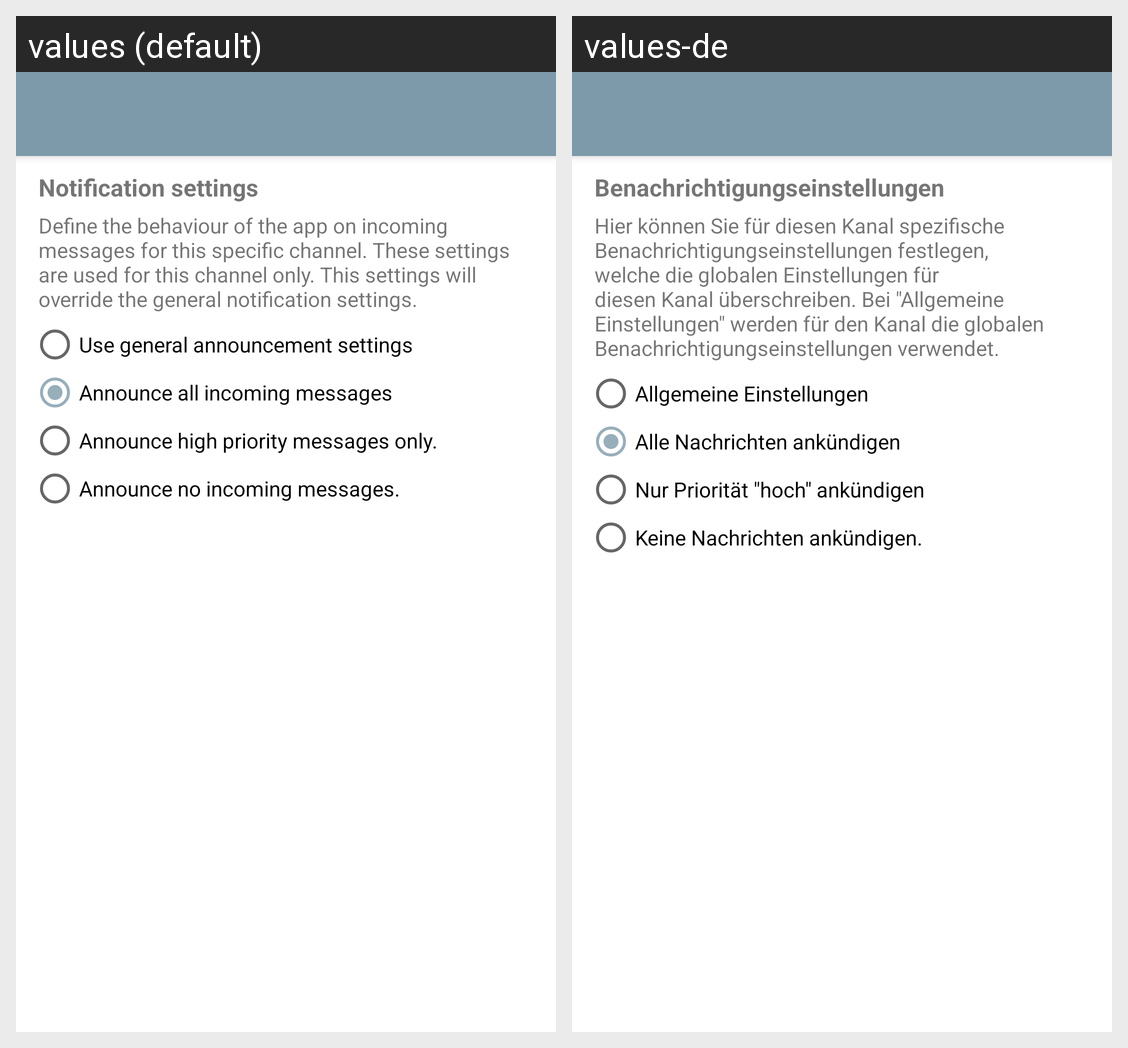

This grid shows one Android layout under two languages. Give, for every string resource on the screen, its name, the default text and each shown locale's text.
Android screen res/layout/activity_settings_channel.xml rendered under 2 locales, left to right: values (default), values-de. Device: Nexus 5 (rendered at 1080×1920; each locale shown at half size, 540×960, under a caption strip naming it); theme UlmUniversity.Main.
Strings drawn on this screen, with the default value and each locale's value (text and hints the layout hard-codes, and strings that could not be matched under every locale, appear in the picture but are not listed):

activity_settings_notification_title
  values: Notification settings
  values-de: Benachrichtigungseinstellungen

activity_settings_channel_info
  values: Define the behaviour of the app on incoming messages for this specific channel. These settings are used for this channel only. This settings will override the general notification settings.
  values-de: Hier können Sie für diesen Kanal spezifische Benachrichtigungseinstellungen festlegen, welche die globalen Einstellungen für diesen Kanal überschreiben. Bei "Allgemeine Einstellungen" werden für den Kanal die globalen Benachrichtigungseinstellungen verwendet.

activity_settings_notification_rb_general
  values: Use general announcement settings
  values-de: Allgemeine Einstellungen

activity_settings_notification_rb_all
  values: Announce all incoming messages
  values-de: Alle Nachrichten ankündigen

activity_settings_notification_rb_priority
  values: Announce high priority messages only.
  values-de: Nur Priorität "hoch" ankündigen

activity_settings_notification_rb_none
  values: Announce no incoming messages.
  values-de: Keine Nachrichten ankündigen.
